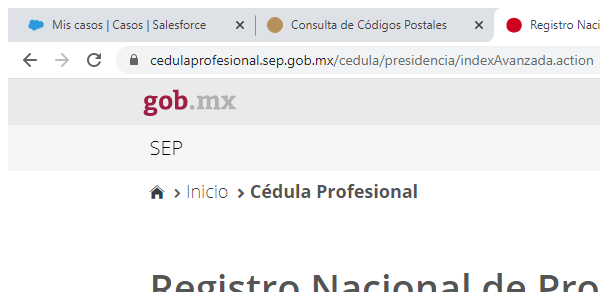
Task: Actualización de contratos de clientes por correo electrónico
Workflow: ValidarCedula

Step 1: Attach cedula profesional in window 'Registro Nacional de Profesionistas' (chrome.exe)

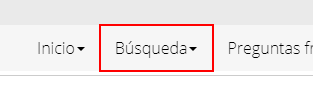
Step 2: click on the link 'Búsqueda'

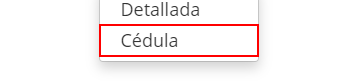
Step 3: click on the link 'Cédula'

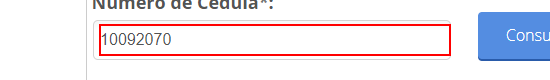
Step 4: type [NumeroCedula] into the text box

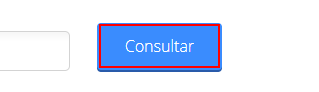
Step 5: click on the element

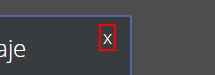
Step 6: click on the element 'x'